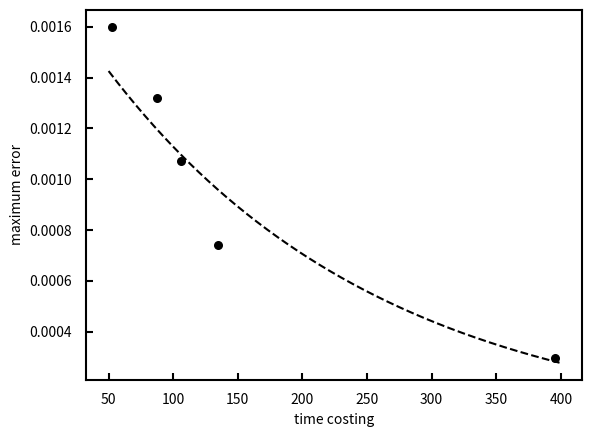

Here is the Python script that generated this plot:
import numpy as np
import matplotlib.pyplot as plt
import math
import matplotlib as mpl
import warnings

x=[1e-5, 3e-5, 5e-5, 7e-5, 1e-4]
x1=np.arange(50,400,1)
y1=[0.00029782, 0.00074282, 0.00106975, 0.00131925, 0.00159996]
y2=np.array([395.6, 134.7, 105.7, 87.08, 52.91])
# y2=[395.6, 134.7, 105.7, 87.08, 52.91]

z = np.polyfit(y2, np.log(y1), 1)
p1=np.exp(z[0]*x1+z[1])
# p1= np.poly1d(z)
yvals = p1

plt.figure(num=1)
l1, = plt.plot(x1, yvals, color='black', linewidth=1.5, linestyle='--')
p1 = plt.scatter(y2, y1, s=30, alpha=1, color='black')
# leg1 = plt.legend(handles=[l1], labels=['analytical t1'],
#                         frameon=False, loc='best') #自动放在最好的位置,框不画出来
# plt.legend([p1, p2, p3], ['numerical t1'], loc='lower right',frameon=False, scatterpoints=1)
# plt.gca().add_artist(leg1)


#-----------------------
ax = plt.gca()  #获取坐标轴属性

#------------------------------------------设置坐标轴、坐标刻度参数
boxWidth = 1.5 #刻度的粗细
Lmajor = 5  #刻度整值上线的长度
Lminor = 3  #刻度分值上线的长度
xlabPad  = 10
ylabPad  = 10
# xlabel = r"$\mathdefault{u/u_0}$"
# ylabel = r"$\mathdefault{y/L}$"
xlabel = "time costing"
ylabel = "maximum error"
# xlimit = [50,400]
# ylimit = [0,0.0017]

# Hide the top and right spines of the axis--------选择边框是否可见
ax.spines['right'].set_visible(True)
ax.spines['top'].set_visible(True)
# Set the axis box line width---------------------设置坐标轴粗细
ax.spines['bottom'].set_linewidth(boxWidth)
ax.spines['left'].set_linewidth(boxWidth)
ax.spines['top'].set_linewidth(boxWidth)
ax.spines['right'].set_linewidth(boxWidth)
# Tick Parameters: Edit the major and minor ticks of the x and y axes---------坐标刻度属性
ax.xaxis.set_tick_params(which='major', size=Lmajor, width=boxWidth, direction='in',pad=xlabPad, top=False) #top边不用画出
ax.xaxis.set_tick_params(which='minor', size=Lminor, width=boxWidth, direction='in',pad=xlabPad, top=False)
ax.yaxis.set_tick_params(which='major', size=Lmajor, width=boxWidth, direction='in',pad=ylabPad, right=False)
ax.yaxis.set_tick_params(which='minor', size=Lminor, width=boxWidth, direction='in',pad=ylabPad, right=False)


plt.xlabel(xlabel)                 #坐标轴标签
plt.ylabel(ylabel)
# ax.set_xlim(xlimit[0], xlimit[1])  #坐标轴输出范围
# ax.set_ylim(ylimit[0], ylimit[1])

plt.show()